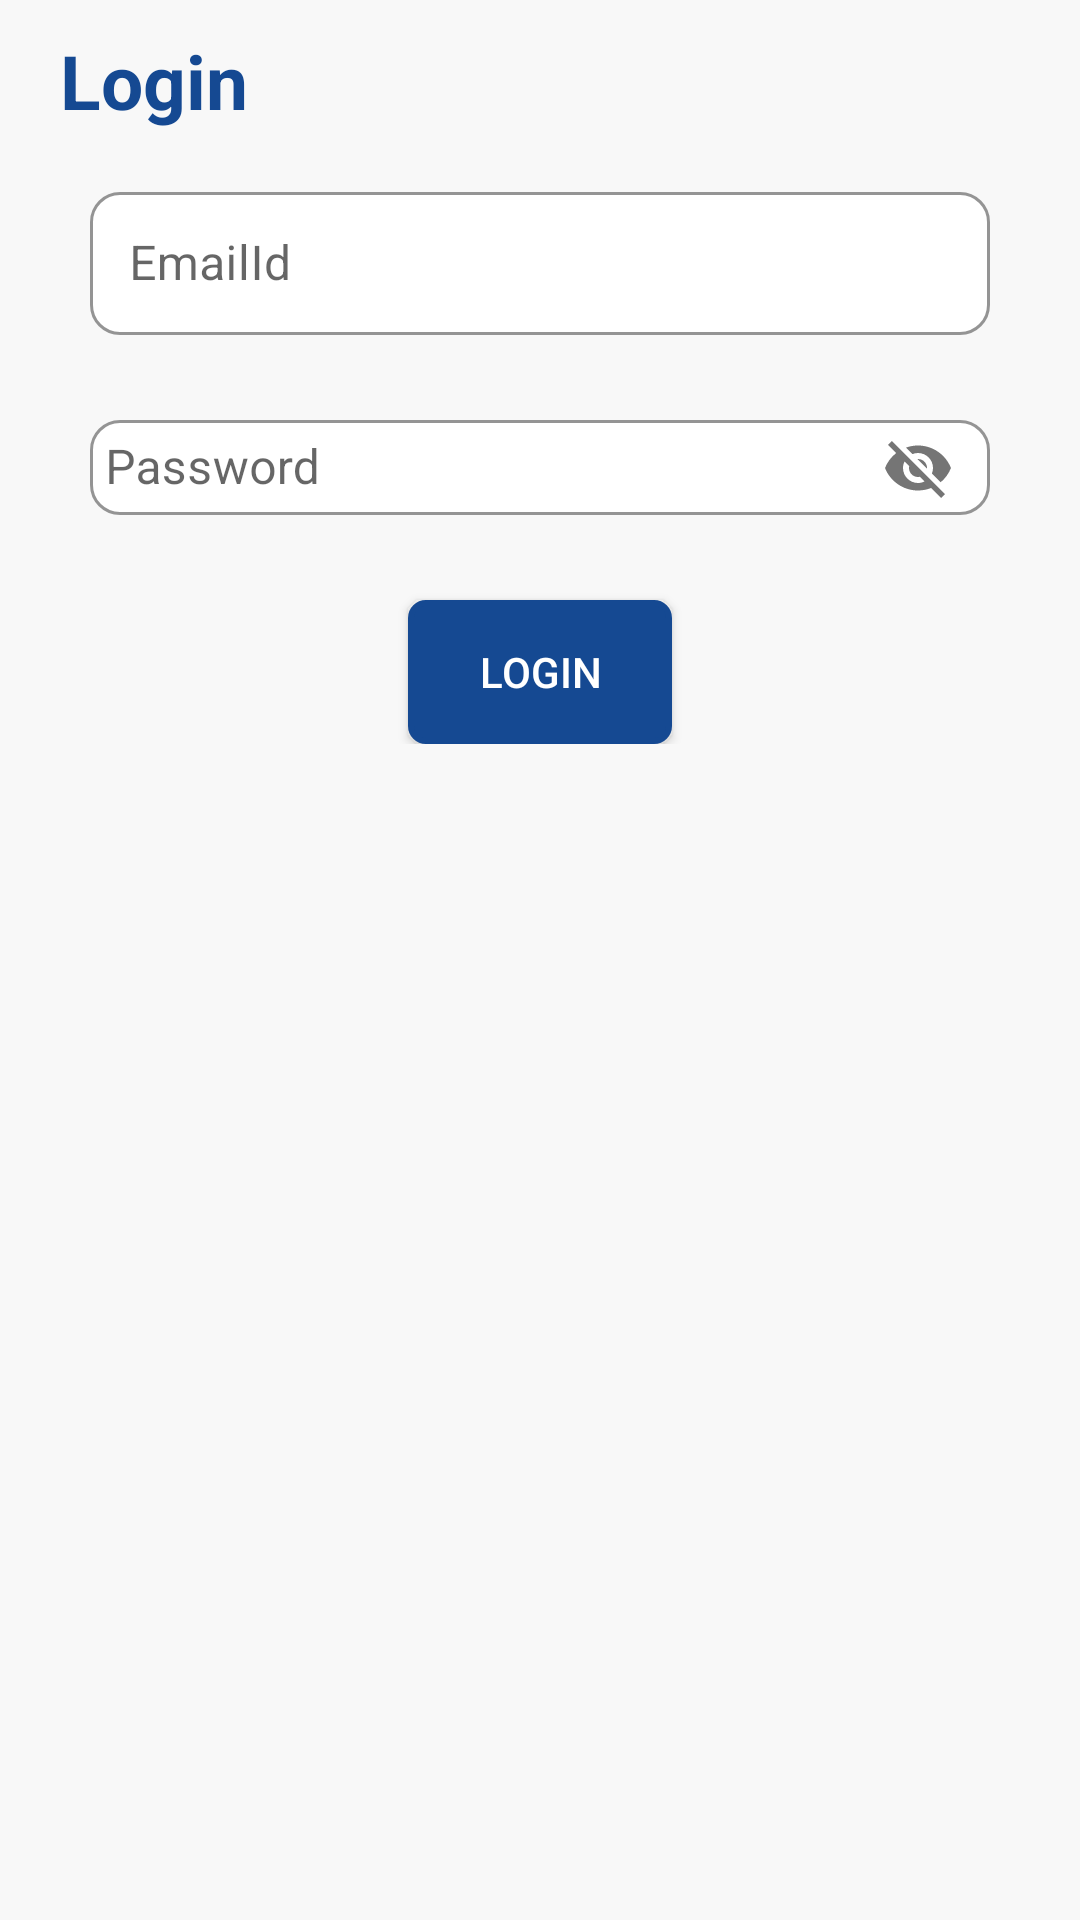

Android layout source for this screen:
<!-- AndroidManifest.xml: application theme Theme.Bhoomi -->
<!-- res/layout/activity_login.xml -->
<?xml version="1.0" encoding="utf-8"?>
<androidx.appcompat.widget.LinearLayoutCompat xmlns:android="http://schemas.android.com/apk/res/android"
    xmlns:app="http://schemas.android.com/apk/res-auto"
    xmlns:tools="http://schemas.android.com/tools"
    android:layout_width="match_parent"
    android:layout_height="match_parent"
    android:background="@color/login_bg"
    android:orientation="vertical">

    <androidx.appcompat.widget.LinearLayoutCompat
        android:layout_width="match_parent"
        android:orientation="vertical"
        android:layout_height="wrap_content">
        <androidx.appcompat.widget.AppCompatImageView
            android:layout_width="wrap_content"
            android:layout_marginTop="@dimen/dime10"
            android:src="@drawable/hello_rafiki"
            android:layout_gravity="center"
            android:layout_height="wrap_content"/>
        <androidx.appcompat.widget.AppCompatTextView
            android:layout_width="wrap_content"
            android:text="Login"
            android:textStyle="bold"
            android:textColor="@color/borderstork"
            android:layout_marginStart="@dimen/dime20"
            android:layout_marginBottom="@dimen/dime15"
            android:textSize="25sp"
            android:layout_height="wrap_content"/>
    </androidx.appcompat.widget.LinearLayoutCompat>
    <androidx.appcompat.widget.LinearLayoutCompat
        android:layout_width="match_parent"
        android:orientation="vertical"
        android:layout_height="wrap_content">
        <com.google.android.material.textfield.TextInputLayout

            android:layout_width="match_parent"
            android:layout_height="wrap_content"
            android:layout_marginStart="@dimen/dime30"
            android:layout_marginEnd="@dimen/dime30"
            app:boxCornerRadiusTopStart="@dimen/dime10"
            app:boxCornerRadiusBottomStart="@dimen/dime10"
            app:boxCornerRadiusTopEnd="@dimen/dime10"
            app:boxCornerRadiusBottomEnd="10dp"
            app:boxBackgroundColor="@color/white"
            app:boxBackgroundMode="outline"
            app:hintEnabled="true"
            app:boxStrokeColor="@color/borderstork">

            <androidx.appcompat.widget.AppCompatEditText
                android:id="@+id/et_emailid"
                android:layout_width="match_parent"
                android:layout_height="wrap_content"
                android:hint="EmailId"
                android:padding="@dimen/dime13"
                android:inputType="textEmailAddress"
                app:boxStrokeWidth="1dp" />

        </com.google.android.material.textfield.TextInputLayout>

        <com.google.android.material.textfield.TextInputLayout

            android:layout_width="match_parent"
            android:layout_height="wrap_content"
            android:layout_marginStart="@dimen/dime30"
            android:layout_marginEnd="@dimen/dime30"
            android:layout_marginTop="@dimen/dime15"
            app:boxCornerRadiusTopStart="@dimen/dime10"
            app:boxCornerRadiusBottomStart="@dimen/dime10"
            app:boxCornerRadiusTopEnd="@dimen/dime10"
            app:boxCornerRadiusBottomEnd="10dp"
            app:boxBackgroundColor="@color/white"
            app:boxBackgroundMode="outline"
            app:passwordToggleEnabled="true"
            app:hintEnabled="true"

            app:boxStrokeColor="@color/borderstork">

            <androidx.appcompat.widget.AppCompatEditText
                android:id="@+id/et_password"
                android:layout_width="match_parent"
                android:layout_height="wrap_content"
                android:hint="Password"
                android:padding="@dimen/dime5"
                android:inputType="textEmailAddress"
                app:boxStrokeWidth="1dp" />

        </com.google.android.material.textfield.TextInputLayout>


        <androidx.appcompat.widget.AppCompatButton
            android:layout_width="wrap_content"
            android:layout_gravity="center"
            android:text="Login"
            android:id="@+id/bt_login"
            android:background="@drawable/bt_bg"
            android:textColor="@color/white"
            android:backgroundTint="@color/borderstork"
            android:layout_marginTop="@dimen/dime20"
            android:layout_height="wrap_content"/>
    </androidx.appcompat.widget.LinearLayoutCompat>
</androidx.appcompat.widget.LinearLayoutCompat>
<!-- resources referenced by this layout -->
<resources>
  <color name="borderstork">#154992</color>
  <color name="login_bg">#f8f8f8</color>
  <color name="white">#FFFFFFFF</color>
  <dimen name="dime10">10dp</dimen>
  <dimen name="dime13">13dp</dimen>
  <dimen name="dime15">15dp</dimen>
  <dimen name="dime20">20dp</dimen>
  <dimen name="dime30">30dp</dimen>
  <dimen name="dime5">5dp</dimen>
  <!-- drawable bt_bg (drawable) -->
  <?xml version="1.0" encoding="utf-8"?>
  <shape xmlns:android="http://schemas.android.com/apk/res/android"
      android:shape="rectangle">
  
  
      <padding android:top="@dimen/dimen5"
          android:bottom="@dimen/dimen5"/>
      
      <solid android:color="@color/borderstork" />
  
      
      <stroke
          android:width="@dimen/dimen2"
          android:color="@color/borderstork" />
  
      
      <corners android:radius="@dimen/dimen5" />
  </shape>
  <style name="Theme.Bhoomi" parent="Theme.MaterialComponents.Light.NoActionBar">
          
          <item name="colorPrimary">@color/purple_500</item>
          <item name="colorPrimaryVariant">@color/purple_700</item>
          <item name="colorOnPrimary">@color/white</item>
          
          <item name="colorSecondary">@color/teal_200</item>
          <item name="colorSecondaryVariant">@color/teal_700</item>
          <item name="colorOnSecondary">@color/black</item>
          
          <item name="android:statusBarColor">?attr/colorPrimaryVariant</item>
          
      </style>
  <dimen name="dimen5">5dp</dimen>
  <dimen name="dimen2">2dp</dimen>
  <color name="purple_500">#FF6200EE</color>
  <color name="purple_700">#FF3700B3</color>
  <color name="teal_200">#FF03DAC5</color>
  <color name="teal_700">#FF018786</color>
  <color name="black">#FF000000</color>
</resources>
